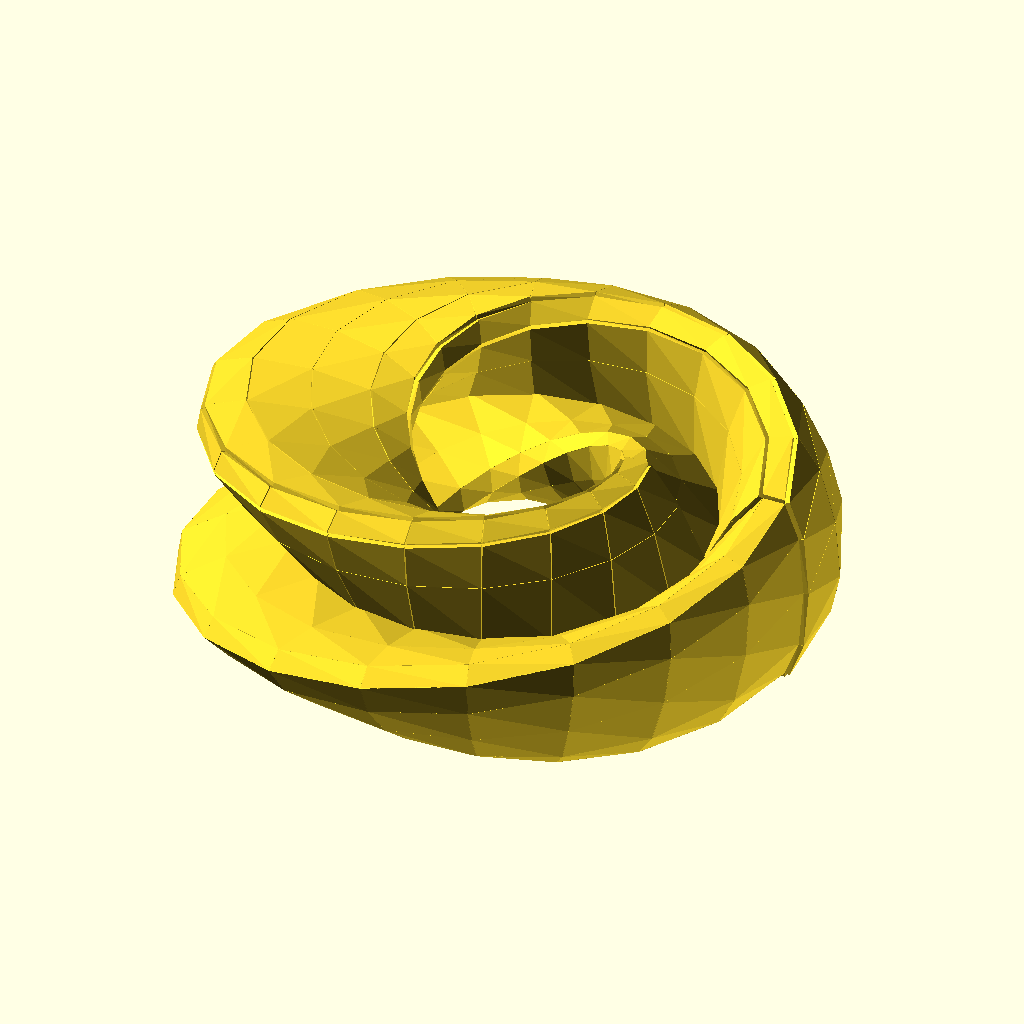
Cell 1 — every parameter at its default value.
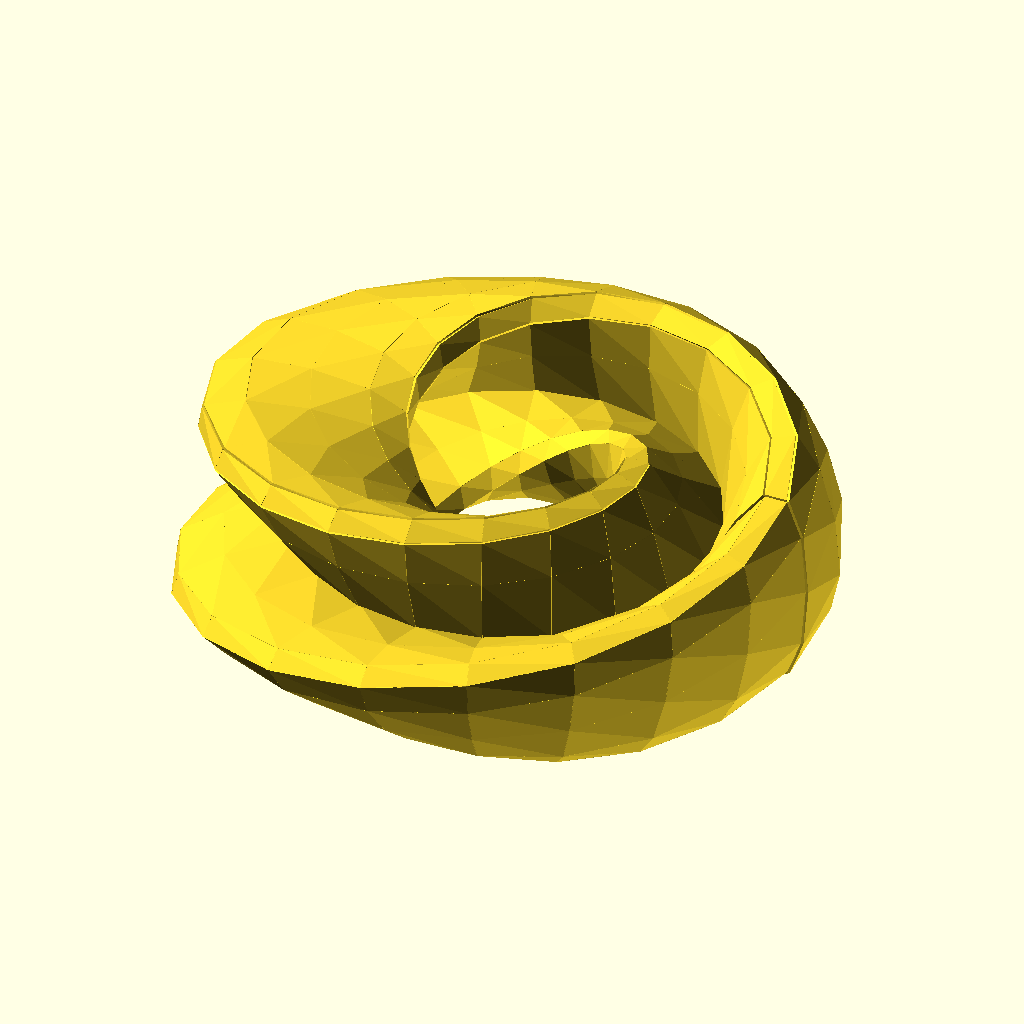
Cell 2: the same model with gr = 20.
All cells are drawn from the same view direction (rotation 55°, 0°, 25°, orthographic, colour scheme Cornfield), but the view is re-fitted for each cell, so position and scale can differ between cells as well as the parameter.
Source of the model, inputs/thingiverse/files/thing-175490/Sinoid-Sphere-Plotter---Parametric-Curves-in-3D/S-plotter-V21.scad:
// Sinoid Sphere Plotter V2.1
// This is public domain, free software by Jürgen Lochner, 2013
// www.thingiverse.com/Ablapo
// You are free to improve this. 

// Size:
gr=10;

// a sei winkel in xy ebene, b sei winkel in xz ebene
//function rx(a,b) =  cos(a )*cos(b )*gr ;			// basic sphere
//function ry(a,b) =  sin(a)*cos(b )*gr;			// basic sphere
//function rz(a,b) =  sin( b ) *gr ;					// basic sphere

//function rx(a,b) =  cos(a )*cos(b )*gr ;			// f1 Fortue cookie
//function ry(a,b) =  sin(a)*cos(b )*gr;			// f1 Fortue cookie
//function rz(a,b) =  sin(  a*2 )  *gr;				// f1 Fortue cookie

//function rx(a,b) =  cos(a )*cos(b )*gr ;			// f2 XOXO
//function ry(a,b) =  sin(a)*cos(b )*gr;			// f2 XOXO
//function rz(a,b) =  sin(  a*2+b )  *gr;			// f2 XOXO

//function rx(a,b) =  cos(a )*cos(b )*gr ;			// f3 2ears
//function ry(a,b) =  sin(a)*cos(b )*gr;			// f3 2ears
//function rz(a,b) =  (cos(  a  ) +cos(b)) *gr;	// f3 2ears

//function rx(a,b) =  cos(a )*cos(b )*gr ;			// f4 8
//function ry(a,b) =  sin(a)*cos(b )*gr;			// f4 8
//function rz(a,b) =  (cos(  a  ) +sin(b)) *gr;	// f4 8

//function ry(a,b) =  sin(a)*cos(b )*gr;			// f5
//function rx(a,b) =  cos(a*2 )*cos(b*2 )*gr ;		// f5
//function rz(a,b) =  (cos(  a  ) +sin(a )) *gr;	// f5

function rx(a,b)=   gr*cos(a)*(2+cos(a/2)*cos(b)-sin(a/2)*sin(2*b)); 	//figure 8 immersion
function ry(a,b)=   gr*sin(a)*(2+cos(a/2)*cos(b)-sin(a/2)*sin(2*b)); 	//figure 8 immersion
function rz(a,b) =  gr*(sin(a/2)*cos(b)+cos(a/2)*sin(2*b));				//figure 8 immersion

//function rx(a,b)= (sin(a)+sin(2*a)*2 +cos(b))*gr ;	// knot
//function ry(a,b)= (cos(a)-cos(2*a)*2 -sin(b))*gr;		//	knot
//function rz(a,b) = (-sin(3*b )+2*cos(a ))*gr;			// knot


// Use OpenSCAD to change functions:
sorry = 1; //[1: you cannot change functions in Customizer]

// Details:
detail=20;

steps=360/detail;

// Thickness:
d=0.5;

// Choose mode:
style=2;// [1:smooth slow, 2:flaking fast]

// alpha period:
ap=360;

// beta period:
bp=360;

module objekt( ){cube([d,d,d],center=true);}

module polyplot(x1,y1,z1, x2,y2,z2, x3,y3,z3){
	hull() {
		translate([x1,y1,z1]) objekt();
		translate([x2,y2,z2]) objekt();
		translate([x3,y3,z3]) objekt();
	}
}

module smooth (){
	for (i =[0:steps:ap-steps]){
		for (j =[0:steps:bp-steps]){
	polyplot (	rx(i,j), ry(i,j), rz(i,j), 
					rx(i+steps,j), ry(i+steps,j), rz(i+steps,j), 
					rx(i+steps,j+steps), ry(i+steps,j+steps), rz(i+steps,j+steps));

	color ("red")
	polyplot (	rx(i,j),ry(i,j),rz(i,j), 
					rx(i+steps,j+steps),ry(i+steps,j+steps),rz(i+steps,j+steps),  
					rx(i,j+steps),ry(i,j+steps),rz(i,j+steps));

		}	
	}
}

module polyplot2(x1,y1,z1, x2,y2,z2, x3,y3,z3){
	ax=x2-x1;		bx=x3-x1;
	ay=y2-y1;		by=y3-y1;
	az=z2-z1;		bz=z3-z1;
	axbx= ay*bz - az*by;
	axby= az*bx - ax*bz;
	axbz= ax*by - ay*bx;
	haxb = sqrt(axbx*axbx+axby*axby+axbz*axbz);	
	nx = axbx/haxb *d;
	ny = axby/haxb *d;
	nz = axbz/haxb *d;

	polyhedron(	points=[ [0,0,0],	[x1 ,y1 ,z1 ], [x2 ,y2 ,z2 ], [x3 ,y3 ,z3 ],  
						[x1+nx,y1+ny,z1+nz], [x2+nx,y2+ny,z2+nz], [x3+nx,y3+ny,z3+nz]],
					triangles = [[1,2,3], [6,5,4], [2,1,4], [2,4,5], [3,2,6], [2,5,6], [1,6,4], [3,6,1]]
				); 
}

module flake(){
	rsteps=steps+0.1;
	for ( i = [0: steps: ap - steps]){
		for ( j = [0: steps: bp - steps]){
		hull(){	
			polyplot2 (	rx(i,j), ry(i,j), rz(i,j), 
					rx(i+rsteps,j), ry(i+rsteps,j), rz(i+rsteps,j), 
					rx(i+rsteps,j+rsteps), ry(i+rsteps,j+rsteps), rz(i+rsteps,j+rsteps));

			polyplot2 (	rx(i,j),ry(i,j),rz(i,j), 
					rx(i+rsteps,j+rsteps),ry(i+rsteps,j+rsteps),rz(i+rsteps,j+rsteps),  
					rx(i,j+rsteps),ry(i,j+rsteps),rz(i,j+rsteps));
		}	
		}
	}
}

if (style==1) smooth();
if (style==2) flake();
Customizer parameters (derived from the source; name, type, default, range or options):
gr: number, default 10
